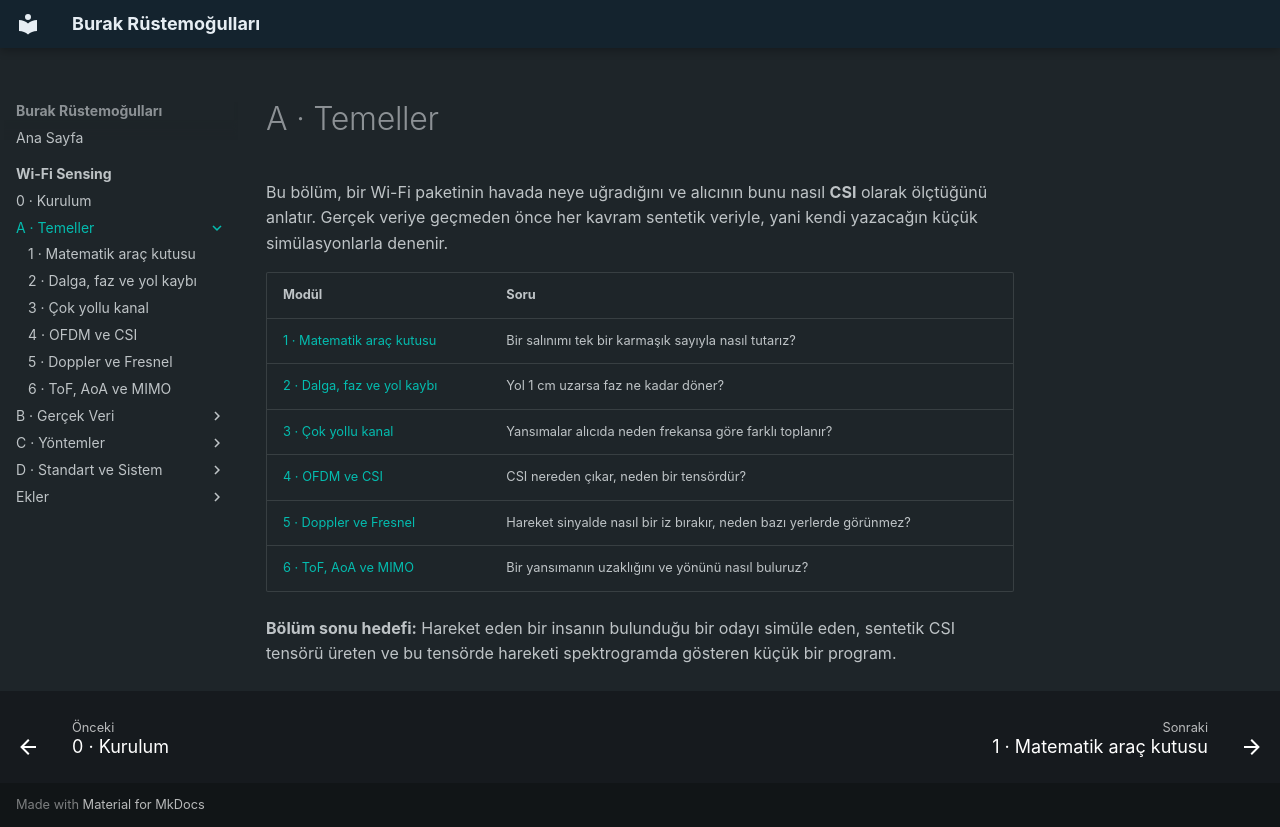

repository: burakrustemogullari/burakrustemogullari.github.io · page: wifi-sensing/temeller/index.html · generator: mkdocs

# A · Temeller

Bu bölüm, bir Wi-Fi paketinin havada neye uğradığını ve alıcının bunu nasıl
**CSI** olarak ölçtüğünü anlatır. Gerçek veriye geçmeden önce her kavram
sentetik veriyle, yani kendi yazacağın küçük simülasyonlarla denenir.

| Modül | Soru |
|---|---|
| [1 · Matematik araç kutusu](matematik.md) | Bir salınımı tek bir karmaşık sayıyla nasıl tutarız? |
| [2 · Dalga, faz ve yol kaybı](dalga.md) | Yol 1 cm uzarsa faz ne kadar döner? |
| [3 · Çok yollu kanal](cok-yollu-kanal.md) | Yansımalar alıcıda neden frekansa göre farklı toplanır? |
| [4 · OFDM ve CSI](ofdm-csi.md) | CSI nereden çıkar, neden bir tensördür? |
| [5 · Doppler ve Fresnel](doppler-fresnel.md) | Hareket sinyalde nasıl bir iz bırakır, neden bazı yerlerde görünmez? |
| [6 · ToF, AoA ve MIMO](tof-aoa-mimo.md) | Bir yansımanın uzaklığını ve yönünü nasıl buluruz? |

**Bölüm sonu hedefi:** Hareket eden bir insanın bulunduğu bir odayı simüle
eden, sentetik CSI tensörü üreten ve bu tensörde hareketi spektrogramda
gösteren küçük bir program.
